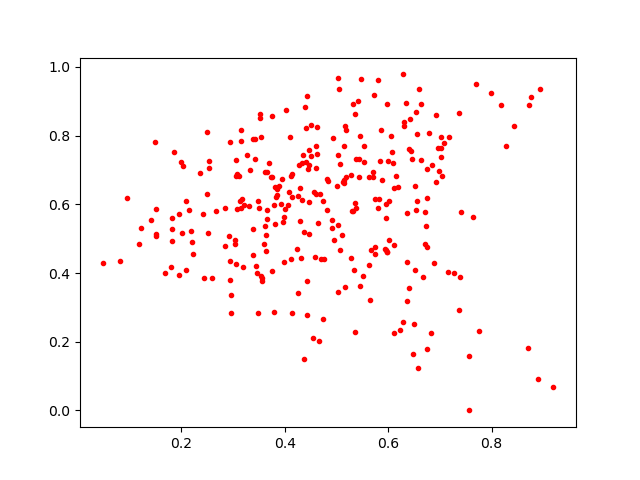

The file beside this chart, header and first rows:
0.66425395, 0.8919057
0.5149, 0.7694
0.3539, 0.3928
0.3644, 0.4638
0.1858, 0.7534
0.04729, 0.4292
0.1498, 0.507
0.307, 0.5878
0.2925, 0.5067
0.6188, 0.6492
0.3484, 0.61
0.3422, 0.7907
0.5975, 0.4608
0.5881, 0.6715
0.6978, 0.6971
0.483, 0.6685
0.5526, 0.7695
0.5324, 0.5808
0.4081, 0.6364
0.3612, 0.537
0.3549, 0.3761
0.4415, 0.7243
0.5624, 0.6793
0.481, 0.5824
0.3654, 0.5837
0.2175, 0.5216
0.7563, 0.1598
0.3145, 0.8165
0.605, 0.7976
0.6757, 0.1793
0.5813, 0.6168
0.6076, 0.7524
0.5809, 0.5894
0.8185, 0.8883
0.5064, 0.4661
0.3472, 0.2842
0.2039, 0.7117
0.8431, 0.8273
0.5277, 0.6855
0.4238, 0.4708
0.4367, 0.518
0.5997, 0.7274
0.4325, 0.6116
0.4624, 0.7462
0.6552, 0.6092
0.294, 0.4354
0.4562, 0.6368
0.7391, 0.3893
0.3334, 0.7014
0.8697, 0.1824
0.537, 0.7309
0.4505, 0.8318
0.6825, 0.2252
0.2936, 0.7805
0.9198, 0.06726
0.3659, 0.6928
0.3996, 0.5853
0.2846, 0.4772
0.664, 0.7297
0.462, 0.8259
0.3516, 0.8641
... 241 more rows
